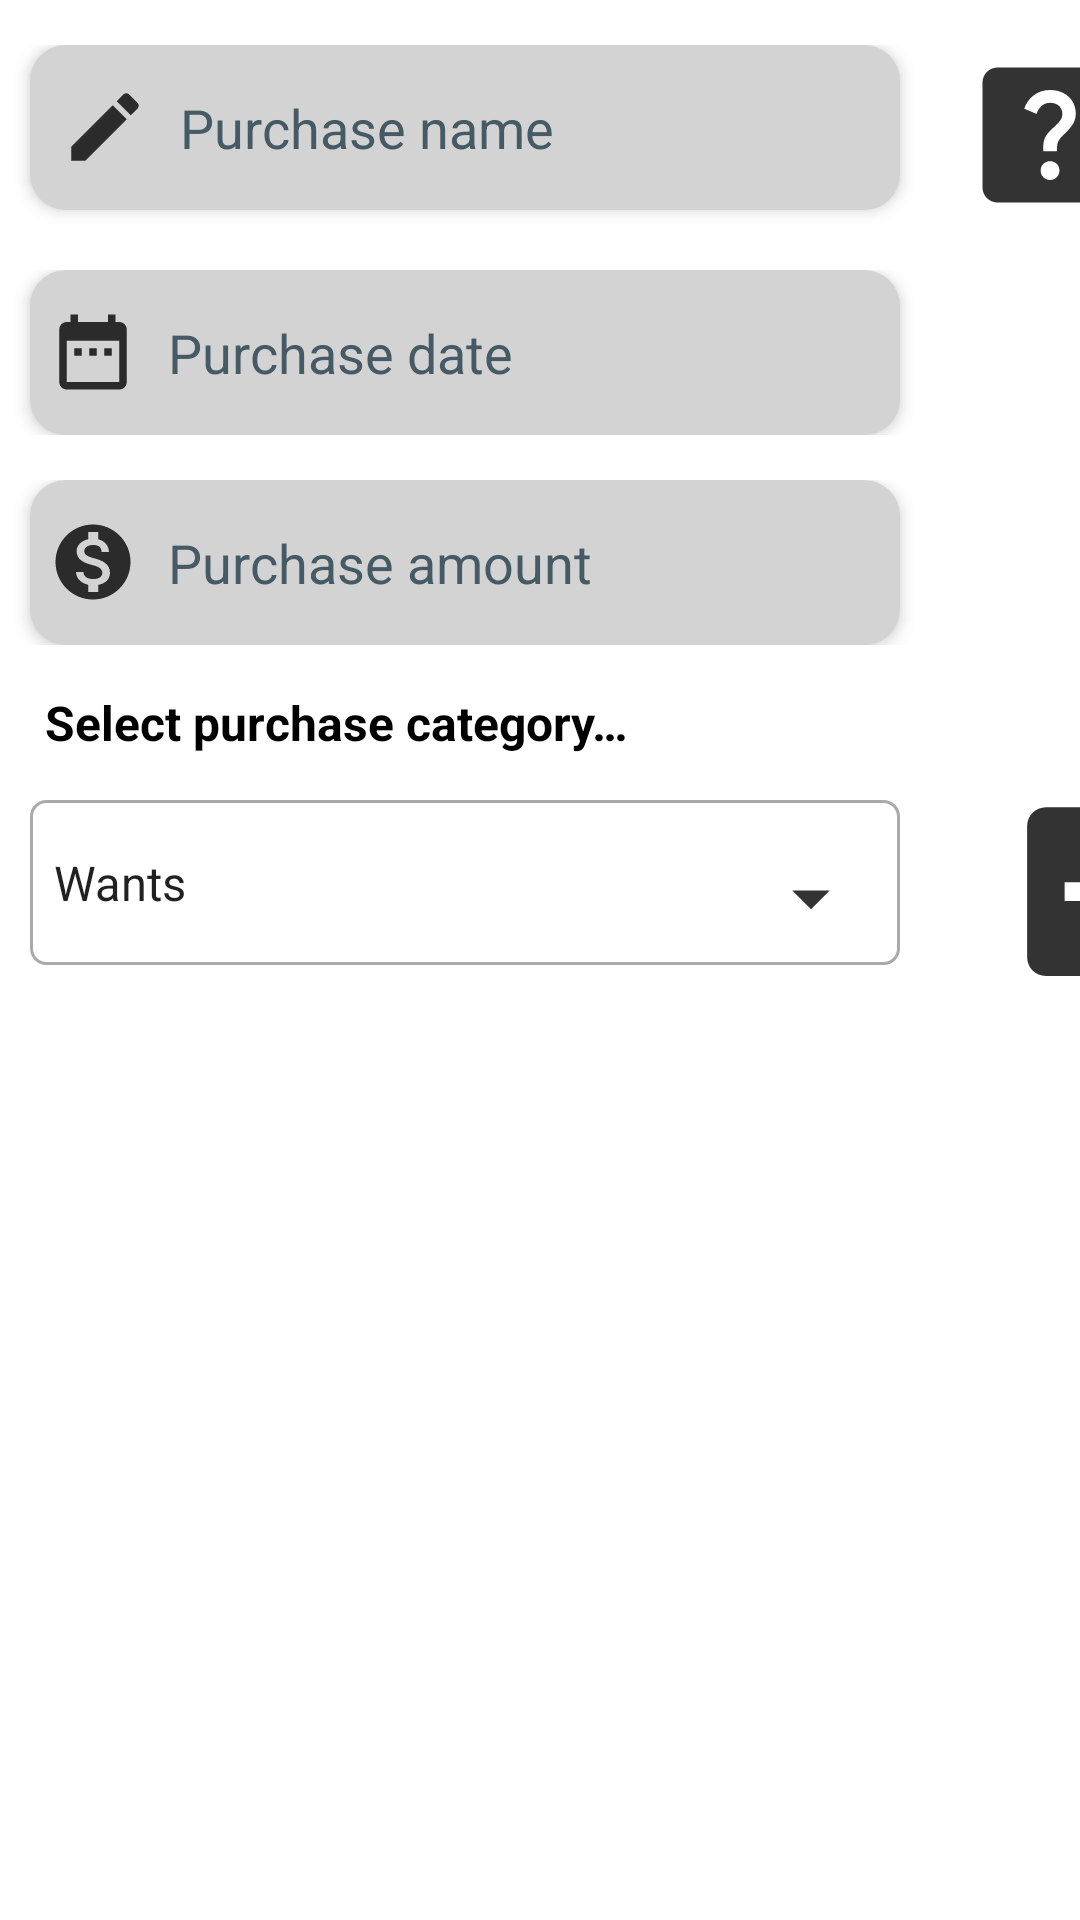

Reconstruct the res/layout file that produces this screen, plus the resources it refers to.
<!-- AndroidManifest.xml: application theme Theme.Kakeibo -->
<!-- res/layout/fragment_purchase.xml -->
<?xml version="1.0" encoding="utf-8"?>
<TableLayout xmlns:android="http://schemas.android.com/apk/res/android"
    xmlns:tools="http://schemas.android.com/tools"
    android:layout_width="match_parent"
    android:layout_height="match_parent"
    tools:context=".PurchaseFragment">

    <TableRow android:paddingTop="15dp">

        <EditText
            android:id="@+id/editTextTextPurchaseName"
            android:layout_width="290dp"
            android:layout_height="55dp"
            android:background="@drawable/logintext_background"
            android:drawableStart="@drawable/ic_create"
            android:drawablePadding="10dp"
            android:elevation="3dp"
            android:hint="@string/purchase_name"
            android:importantForAutofill="no"
            android:inputType="text"
        android:layout_marginStart="10dp"
            android:paddingStart="10dp"
            android:paddingEnd="10dp"
            android:textAlignment="textStart"
            android:textColorHint="#455A64" />

        <ImageButton
            android:id="@+id/purchaseHelpButton"
            android:layout_width="60dp"
            android:layout_height="60dp"
            android:background="@color/white"
            android:layout_marginStart="20dp"
            android:contentDescription="@string/help"
            android:src="@drawable/ic_help_black"
            tools:ignore="SpeakableTextPresentCheck" />

    </TableRow>

    <TableRow android:paddingTop="15dp">

    <EditText
        android:id="@+id/editTextPurchaseDate"
        android:layout_width="290dp"
        android:layout_height="55dp"
        android:background="@drawable/logintext_background"
        android:drawableStart="@drawable/ic_date"
        android:drawablePadding="10dp"
        android:elevation="3dp"
        android:hint="@string/purchase_date"
        android:focusableInTouchMode="false"
        android:importantForAutofill="no"
        android:inputType="date"
        android:layout_marginStart="10dp"
        android:paddingStart="6dp"
        android:paddingEnd="10dp"
        android:textAlignment="textStart"
        android:textColorHint="#455A64"
       />

    </TableRow>

    <TableRow android:paddingTop="15dp">


    <EditText
        android:id="@+id/editTextPurchasePrice"
        android:layout_width="290dp"
        android:layout_height="55dp"
        android:background="@drawable/logintext_background"
        android:drawableStart="@drawable/ic_dollar"
        android:drawablePadding="10dp"
        android:elevation="3dp"
        android:hint="@string/purchase_amount"
        android:importantForAutofill="no"
        android:inputType="numberDecimal"
        android:layout_marginStart="10dp"
        android:paddingStart="6dp"
        android:paddingEnd="10dp"
        android:textAlignment="textStart"
        android:textColorHint="#455A64"
        />

    </TableRow>

    <TableRow android:paddingTop="15dp">

    <TextView
        android:id="@+id/textView"
        android:layout_width="wrap_content"
        android:layout_height="wrap_content"
        android:layout_marginStart="15dp"
        android:textStyle="bold"
        android:textSize="16sp"
        android:text="@string/purchase_category"
        android:textColor="@color/black"
        />

    </TableRow>

    <TableRow android:paddingTop="10dp">

    <Spinner
        android:id="@+id/spinnerPurchaseCategory"
        android:layout_width="wrap_content"
        android:layout_height="55dp"
        android:background="@drawable/spinner_lining"
        android:entries="@array/purchase_category"
        android:gravity="center_vertical"
        android:layout_marginStart="10dp"
        android:spinnerMode="dialog"
        android:layout_marginTop="5dp"
        tools:ignore="TextContrastCheck" />


        <ImageView
            android:layout_width="wrap_content"
            android:layout_height="wrap_content"
            android:layout_gravity="center"
            android:layout_marginLeft="-70dp"
            android:contentDescription="@string/drop"
            android:src="@drawable/ic_drop"
            tools:ignore="RedundantDescriptionCheck" />

        <ImageButton
        android:id="@+id/addPurchaseButton"
        android:layout_width="80dp"
        android:layout_height="80dp"
        android:background="@color/white"
        android:layout_marginTop="-5dp"
        android:layout_marginStart="20dp"
        android:contentDescription="@string/add"
        android:src="@drawable/ic_addplus"
        tools:ignore="SpeakableTextPresentCheck" />

    </TableRow>

</TableLayout>
<!-- resources referenced by this layout -->
<resources>
  <string-array name="purchase_category">
          <item>Wants</item>
          <item>Needs</item>
          <item>Cultural</item>
          <item>Unexpected</item>
      </string-array>
  <color name="black">#FF000000</color>
  <color name="white">#FFFFFFFF</color>
  <!-- drawable ic_addplus (drawable) -->
  <vector android:height="75dp"
      android:viewportHeight="24" android:viewportWidth="24"
      android:width="75dp"
      android:tint="#000000"
      android:alpha="0.8"
      xmlns:android="http://schemas.android.com/apk/res/android">
      <path android:fillColor="@android:color/white" android:pathData="M19,3L5,3c-1.11,0 -2,0.9 -2,2v14c0,1.1 0.89,2 2,2h14c1.1,0 2,-0.9 2,-2L21,5c0,-1.1 -0.9,-2 -2,-2zM17,13h-4v4h-2v-4L7,13v-2h4L11,7h2v4h4v2z"/>
  </vector>
  <!-- drawable ic_create (drawable) -->
  <vector xmlns:android="http://schemas.android.com/apk/res/android"
      android:width="30dp"
      android:height="30dp"
      android:viewportWidth="24"
      android:viewportHeight="24"
      android:tint="#000000"
      android:alpha="0.8">
    <path
        android:fillColor="@android:color/black"
        android:pathData="M3,17.25V21h3.75L17.81,9.94l-3.75,-3.75L3,17.25zM20.71,7.04c0.39,-0.39 0.39,-1.02 0,-1.41l-2.34,-2.34c-0.39,-0.39 -1.02,-0.39 -1.41,0l-1.83,1.83 3.75,3.75 1.83,-1.83z"/>
  </vector>
  <!-- drawable ic_drop (drawable) -->
  <vector xmlns:android="http://schemas.android.com/apk/res/android"
      android:width="30dp"
      android:height="30dp"
      android:viewportWidth="24"
      android:viewportHeight="24"
      android:tint="#000000"
      android:alpha="0.8">
    <path
        android:fillColor="@android:color/white"
        android:pathData="M7,10l5,5 5,-5z"/>
  </vector>
  <!-- drawable logintext_background (drawable) -->
  <?xml version="1.0" encoding="utf-8"?>
  <shape android:shape="rectangle" xmlns:android="http://schemas.android.com/apk/res/android">
      <solid android:color="#D3D3D3"/>
      <corners android:radius="12dp"/>
  </shape>
  <!-- drawable spinner_lining (drawable) -->
  <?xml version="1.0" encoding="utf-8"?>
      <shape xmlns:android="http://schemas.android.com/apk/res/android">
          <solid android:color="@android:color/transparent" />
          <corners android:radius="5dp" />
          <stroke
              android:width="1dp"
              android:color="@android:color/darker_gray" />
      </shape>
  <string name="add">Add</string>
  <string name="drop">Dropdown button</string>
  <string name="help">help button</string>
  <string name="purchase_amount">Purchase amount</string>
  <string name="purchase_category">Select purchase category…</string>
  <string name="purchase_date">Purchase date</string>
  <string name="purchase_name">Purchase name</string>
  <style name="Theme.Kakeibo" parent="Theme.MaterialComponents.Light.DarkActionBar">
          
          <item name="colorPrimary">@color/green</item>
          <item name="colorPrimaryVariant">@color/purple_700</item>
          <item name="colorOnPrimary">@color/white</item>
          
          <item name="colorSecondary">@color/teal_200</item>
          <item name="colorSecondaryVariant">@color/teal_700</item>
          <item name="colorOnSecondary">@color/black</item>
          
          <item name="android:statusBarColor">@color/black</item>
          
      </style>
  <color name="green">#87A318</color>
  <color name="purple_700">#FF3700B3</color>
  <color name="teal_200">#FF03DAC5</color>
  <color name="teal_700">#FF018786</color>
</resources>
